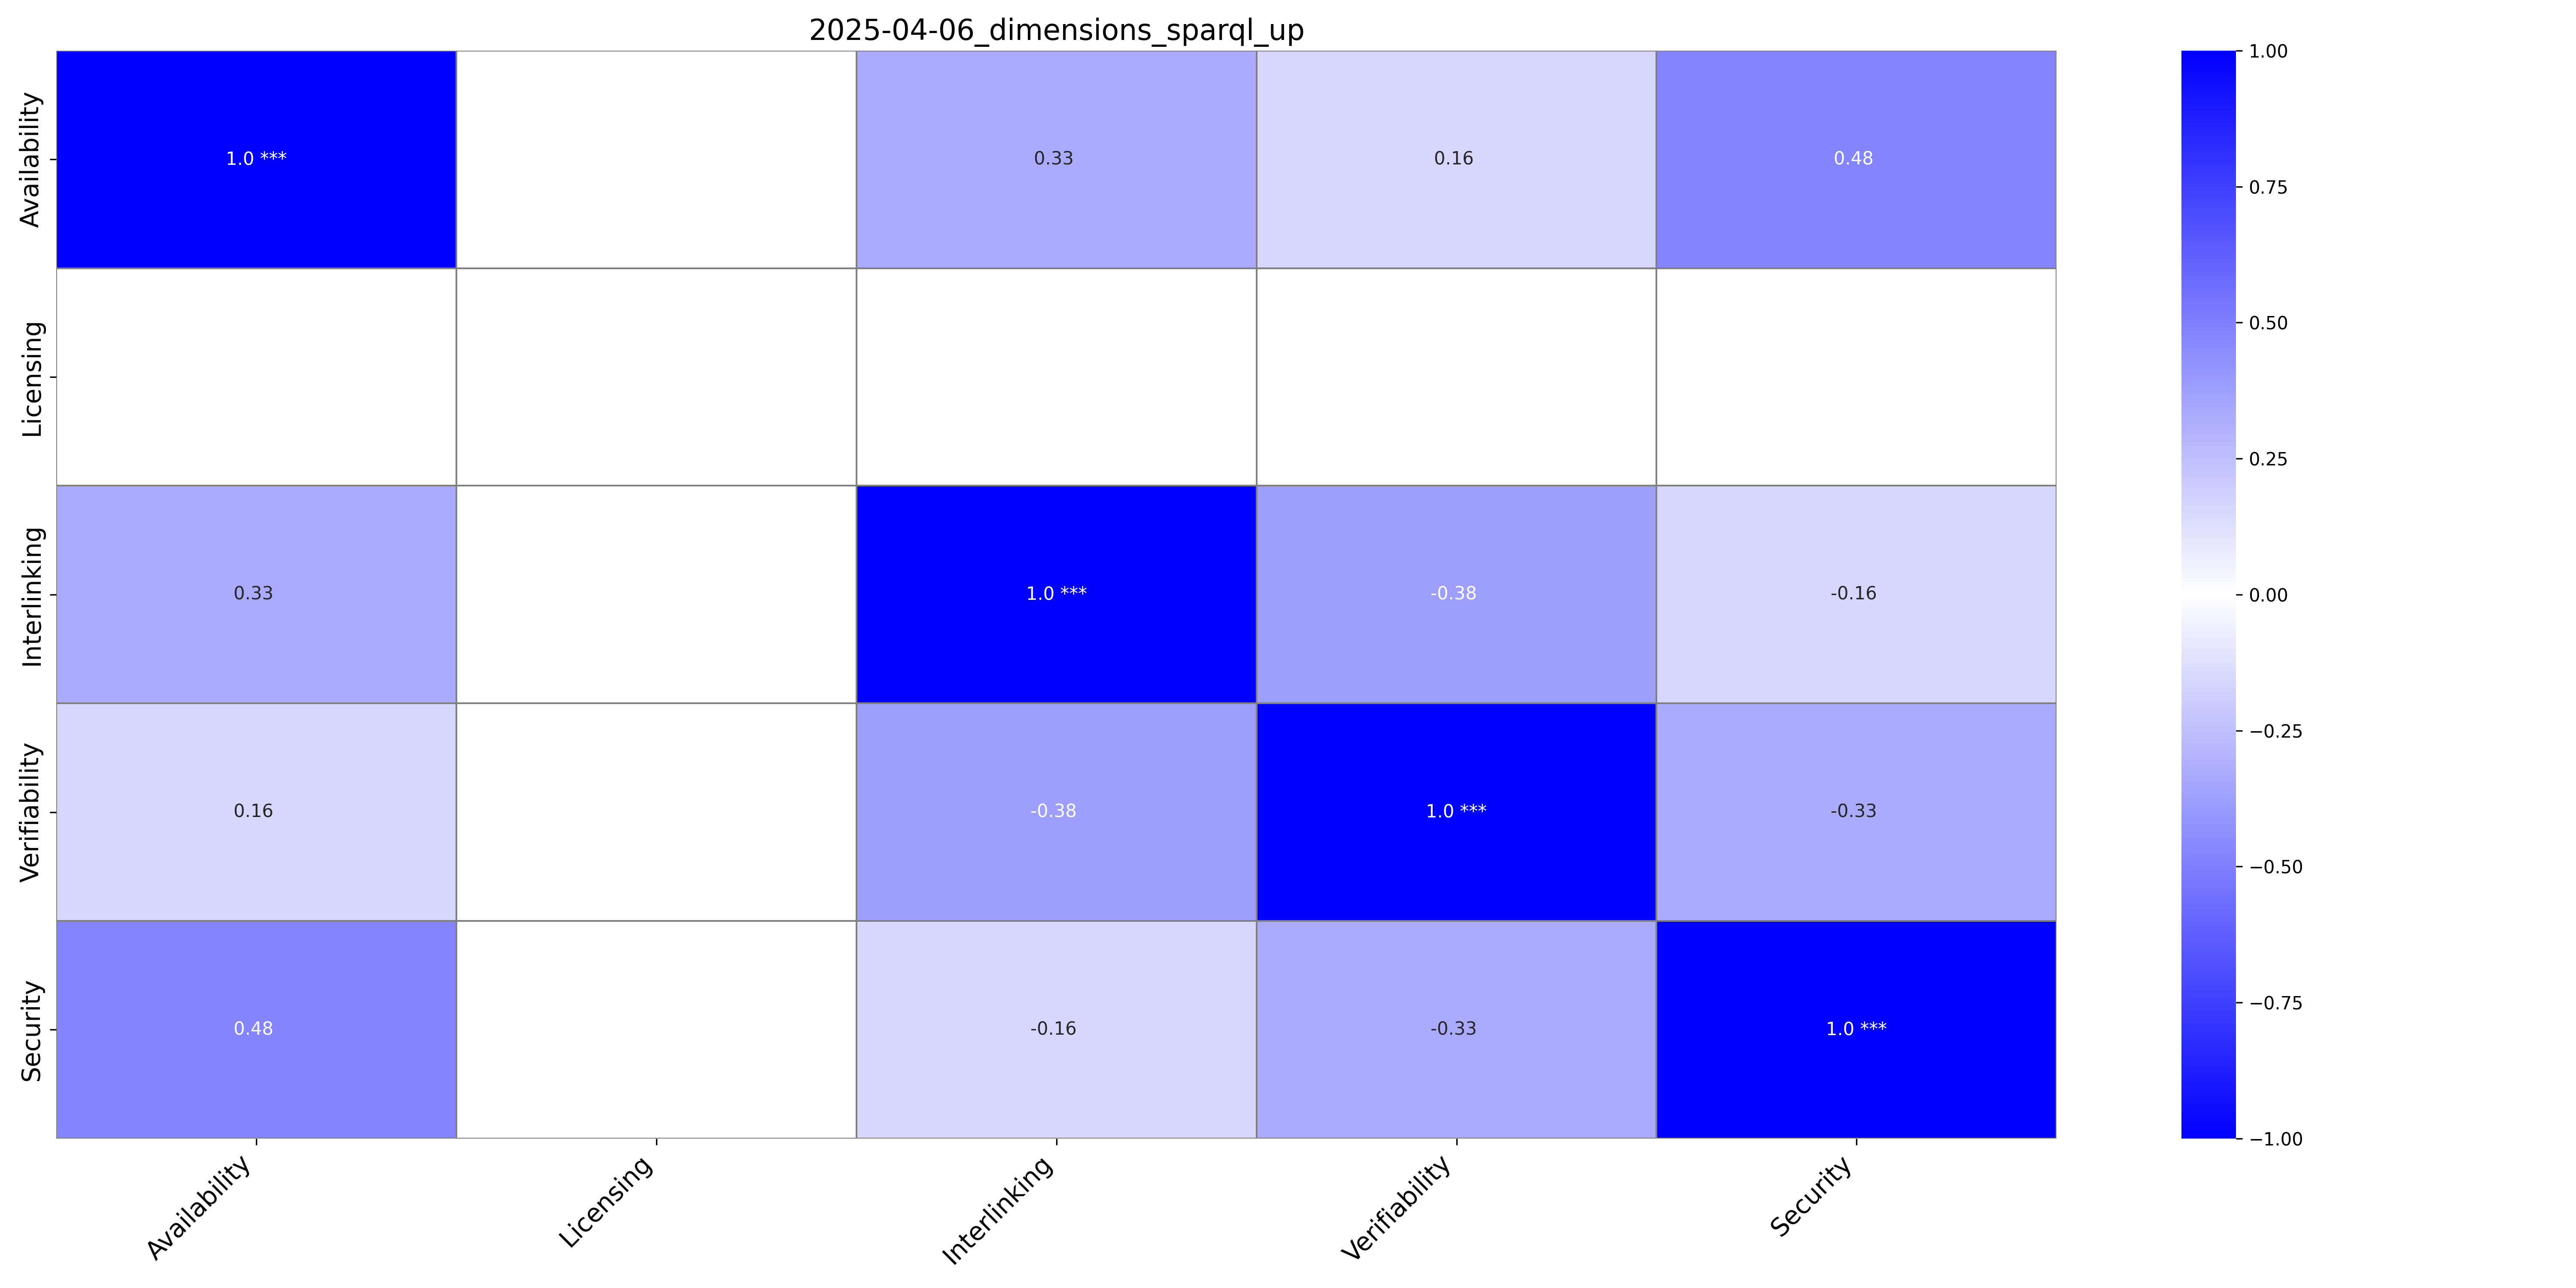

Values plotted in this chart, from the file beside it:
, Availability, Availability_p-value, Licensing, Licensing_p-value, Interlinking, Interlinking_p-value, Verifiability, Verifiability_p-value, Security, Security_p-value
Availability, 1.0, ***, , , 0.33, , 0.16, , 0.48, 
Licensing, , , , ***, , , , , , 
Interlinking, 0.33, , , , 1.0, ***, -0.38, , -0.16, 
Verifiability, 0.16, , , , -0.38, , 1.0, ***, -0.33, 
Security, 0.48, , , , -0.16, , -0.33, , 1.0, ***
